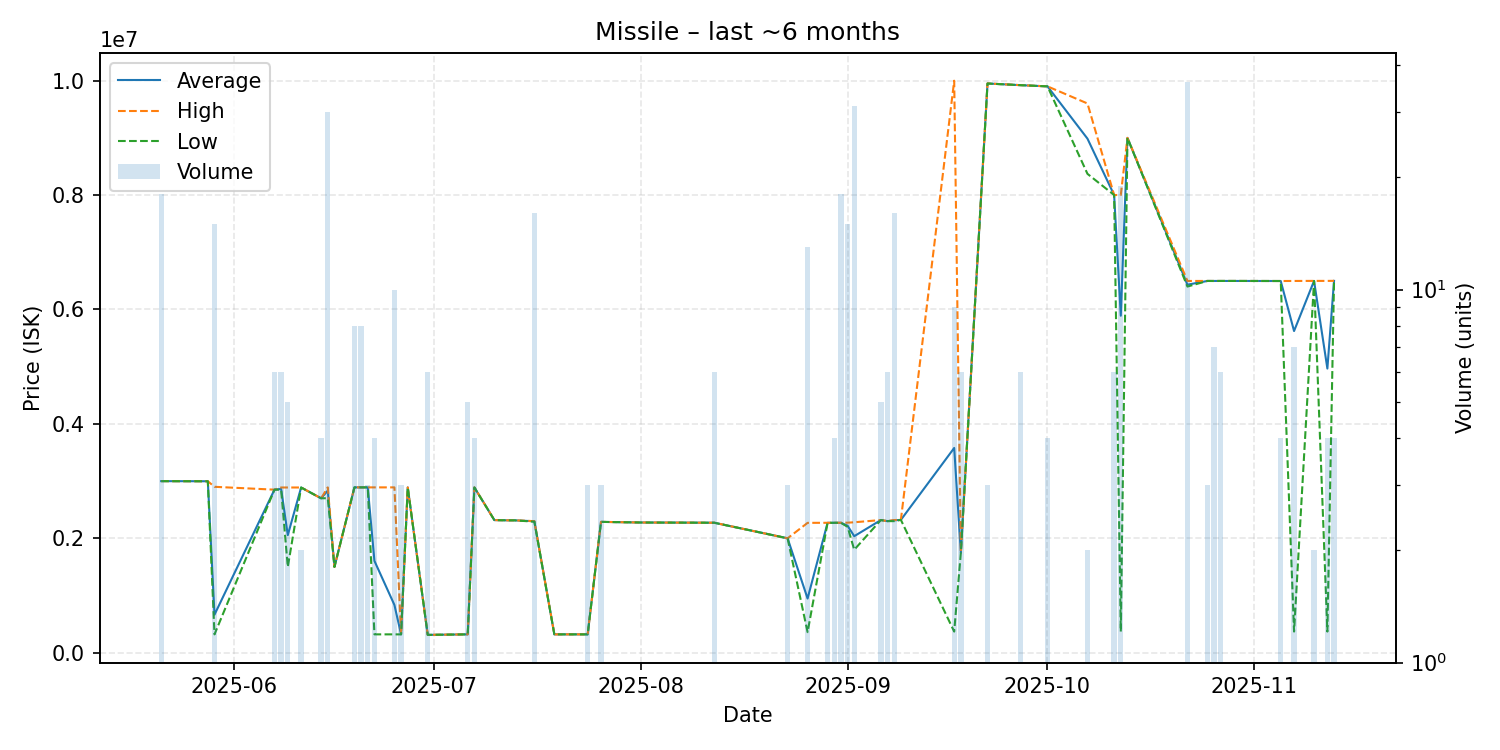

Values plotted in this chart, from the file beside it:
date, average, highest, lowest, order_count, volume
2025-05-21, 2999000, 2999000, 2999000, 2, 18
2025-05-28, 2997000, 2997000, 2997000, 1, 1
2025-05-29, 664427, 2900000, 320500, 3, 15
2025-06-07, 2850000, 2850000, 2850000, 1, 6
2025-06-08, 2862667, 2888000, 2850000, 2, 6
2025-06-09, 2055200, 2888000, 1500000, 2, 5
2025-06-11, 2888000, 2888000, 2888000, 2, 2
2025-06-14, 2699000, 2699000, 2699000, 1, 4
2025-06-15, 2832900, 2890000, 2701000, 5, 30
2025-06-16, 1500000, 1500000, 1500000, 1, 1
2025-06-19, 2890000, 2890000, 2890000, 1, 8
2025-06-20, 2890000, 2890000, 2890000, 1, 8
2025-06-21, 2890000, 2890000, 2890000, 2, 3
2025-06-22, 1605500, 2890000, 321000, 2, 4
2025-06-25, 834800, 2890000, 321000, 3, 10
2025-06-26, 320867, 321000, 320600, 2, 3
2025-06-27, 2889000, 2889000, 2889000, 1, 1
2025-06-30, 312000, 312000, 312000, 1, 6
2025-07-06, 320900, 320900, 320900, 2, 5
2025-07-07, 2888750, 2890000, 2887500, 3, 4
2025-07-10, 2318000, 2318000, 2318000, 1, 1
2025-07-12, 2314000, 2314000, 2314000, 1, 1
2025-07-13, 2314000, 2314000, 2314000, 1, 1
2025-07-16, 2298125, 2300000, 2290000, 5, 16
2025-07-19, 320900, 320900, 320900, 1, 1
2025-07-24, 320900, 320900, 320900, 1, 3
2025-07-26, 2287000, 2287000, 2287000, 1, 3
2025-08-01, 2276000, 2276000, 2276000, 1, 1
2025-08-12, 2272000, 2272000, 2272000, 1, 6
2025-08-23, 2000000, 2000000, 2000000, 1, 3
2025-08-26, 947300, 2270000, 359400, 3, 13
2025-08-29, 2271000, 2271000, 2271000, 1, 2
2025-08-30, 2271000, 2271000, 2271000, 2, 4
2025-08-31, 2271056, 2272000, 2271000, 4, 18
2025-09-01, 2219467, 2273000, 2200000, 2, 15
2025-09-02, 2036871, 2280000, 1800000, 5, 31
2025-09-06, 2319000, 2319000, 2319000, 3, 5
2025-09-07, 2300000, 2300000, 2300000, 1, 6
2025-09-08, 2314250, 2319000, 2300000, 2, 16
2025-09-09, 2322000, 2322000, 2322000, 1, 1
2025-09-17, 3578933, 9998000, 369400, 2, 9
2025-09-18, 1750000, 1750000, 1750000, 1, 6
2025-09-22, 9949333, 9950000, 9949000, 2, 3
2025-09-27, 9920000, 9920000, 9920000, 2, 6
2025-10-01, 9899000, 9899000, 9899000, 1, 4
2025-10-07, 8985000, 9600000, 8370000, 2, 2
2025-10-11, 8000000, 8000000, 8000000, 2, 6
2025-10-12, 5890400, 8000000, 369600, 3, 19
2025-10-13, 8999000, 8999000, 8999000, 1, 1
2025-10-22, 6432611, 6498000, 6400000, 7, 36
2025-10-25, 6498000, 6498000, 6498000, 1, 3
2025-10-26, 6497857, 6498000, 6497000, 3, 7
2025-10-27, 6498000, 6498000, 6498000, 2, 6
2025-10-29, 6498000, 6498000, 6498000, 1, 1
2025-11-05, 6497000, 6497000, 6497000, 1, 4
2025-11-07, 5622571, 6498000, 370000, 3, 7
2025-11-10, 6498500, 6499000, 6498000, 2, 2
2025-11-12, 4966775, 6499000, 370100, 3, 4
2025-11-13, 6499250, 6500000, 6499000, 2, 4
